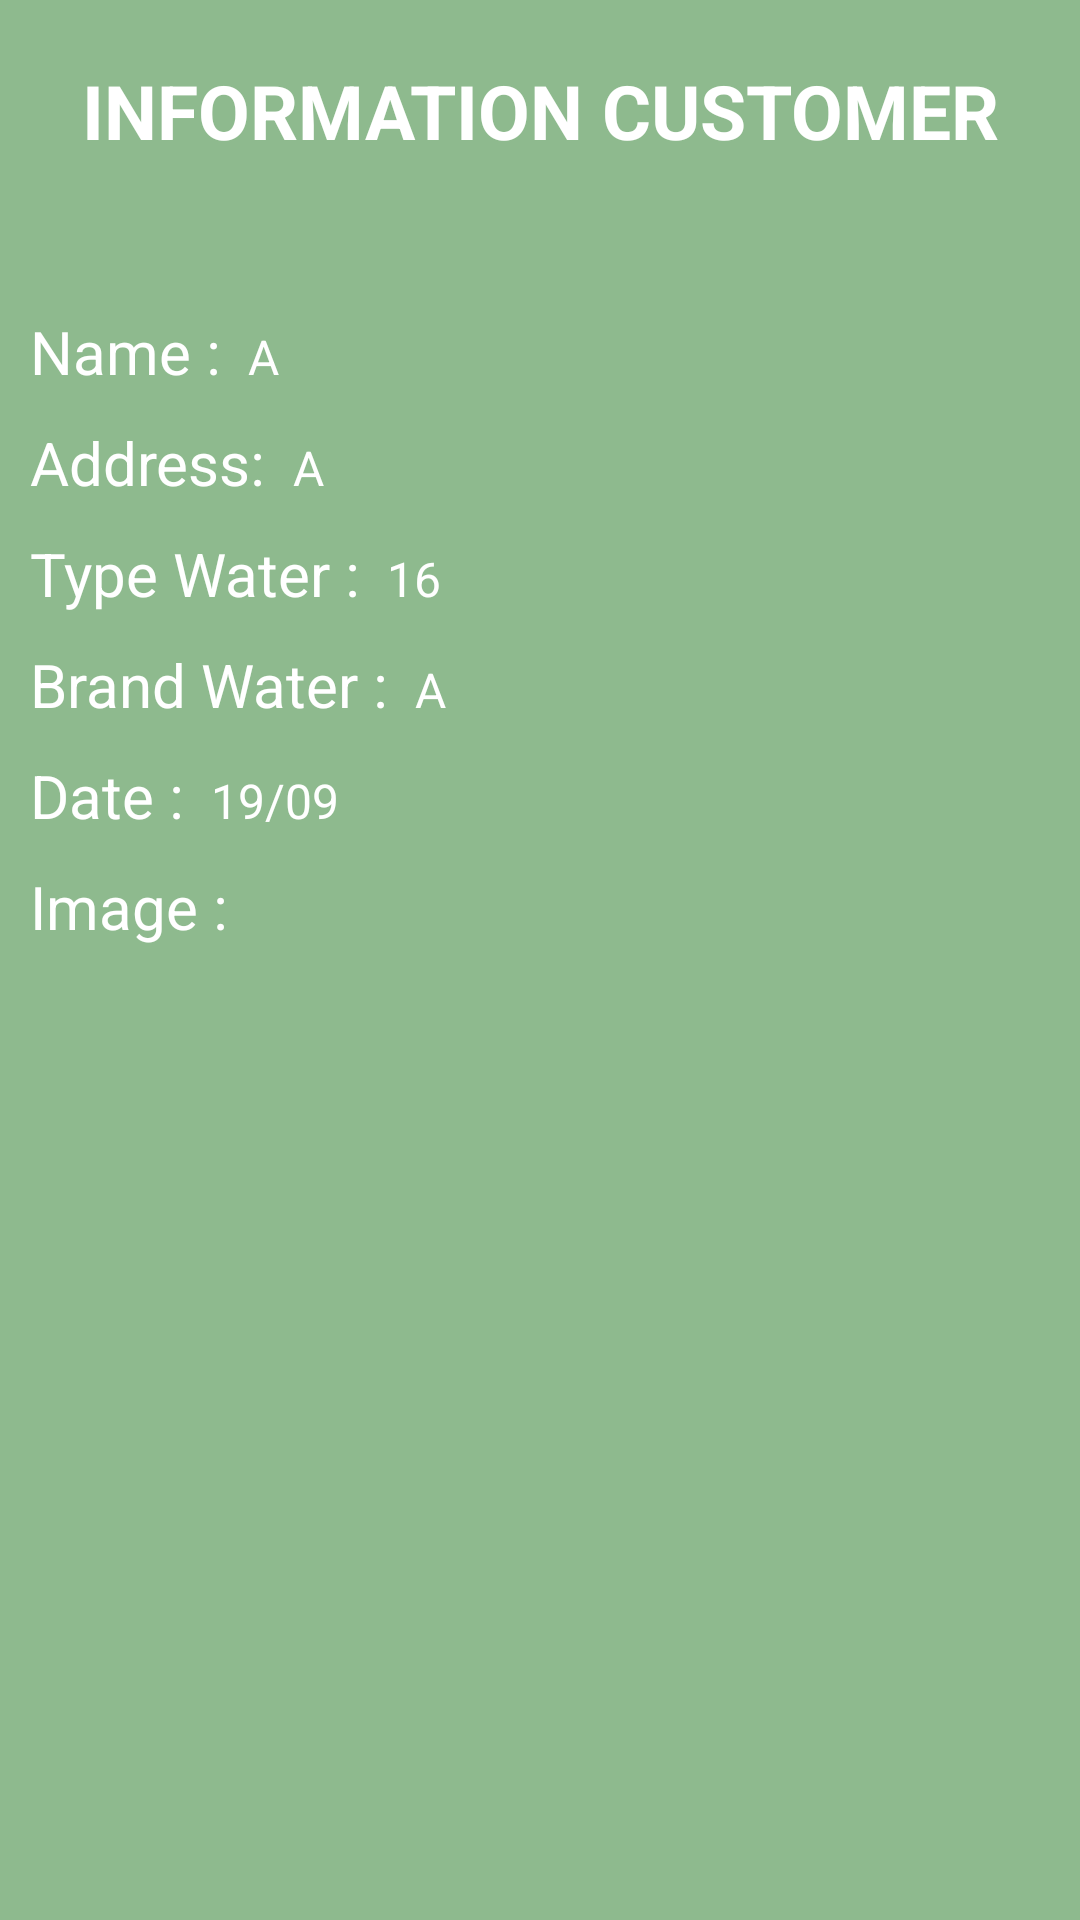

Here is an Android app screen rendered from its layout file. Give the layout XML and the strings, colors and styles it references.
<!-- AndroidManifest.xml: application theme Theme.PWaterApp -->
<!-- res/layout/dialogdetail.xml -->
<?xml version="1.0" encoding="utf-8"?>
<LinearLayout xmlns:android="http://schemas.android.com/apk/res/android"
    xmlns:app="http://schemas.android.com/apk/res-auto"
    android:layout_width="350dp"
    android:layout_height="500dp"
    android:background="#8EBA8E"
    android:orientation="vertical">

    <TextView
        android:layout_width="match_parent"
        android:layout_height="wrap_content"
        android:layout_marginTop="20dp"
        android:gravity="center"
        android:text="INFORMATION CUSTOMER"
        android:textColor="#ffff"
        android:textSize="25sp"
        android:textStyle="bold" />

    <LinearLayout
        android:layout_width="match_parent"
        android:layout_height="wrap_content"
        android:layout_marginTop="50dp"
        android:paddingLeft="10dp"
        android:orientation="horizontal">

        <TextView
            android:textSize="20sp"
            android:textColor="#FFFFFF"
            android:text="Name : "
            android:layout_width="wrap_content"
            android:layout_height="wrap_content"></TextView>

        <TextView
            android:id="@+id/TextViewNameCuss"
            android:textSize="16sp"
            android:textColor="#FFFFFF"
            android:text=" A "
            android:layout_width="wrap_content"
            android:layout_height="wrap_content"></TextView>
    </LinearLayout>

    <LinearLayout
        android:layout_width="match_parent"
        android:layout_height="wrap_content"
        android:layout_marginTop="10dp"
        android:paddingLeft="10dp"
        android:orientation="horizontal">

        <TextView
            android:textSize="20sp"
            android:textColor="#FFFFFF"
            android:text="Address: "
            android:layout_width="wrap_content"
            android:layout_height="wrap_content"></TextView>

        <TextView
            android:id="@+id/TextViewAddressCuss"
            android:textSize="16sp"
            android:textColor="#FFFFFF"
            android:text=" A "
            android:layout_width="wrap_content"
            android:layout_height="wrap_content"></TextView>
    </LinearLayout>

    <LinearLayout
        android:layout_width="match_parent"
        android:layout_height="wrap_content"
        android:layout_marginTop="10dp"
        android:paddingLeft="10dp"
        android:orientation="horizontal">

        <TextView
            android:textSize="20sp"
            android:textColor="#FFFFFF"
            android:text="Type Water : "
            android:layout_width="wrap_content"
            android:layout_height="wrap_content"></TextView>

        <TextView
            android:id="@+id/TextViewTypeCuss"
            android:textSize="16sp"
            android:textColor="#FFFFFF"
            android:text=" 16 "
            android:layout_width="wrap_content"
            android:layout_height="wrap_content"></TextView>
    </LinearLayout>

    <LinearLayout
        android:layout_width="match_parent"
        android:layout_height="wrap_content"
        android:layout_marginTop="10dp"
        android:paddingLeft="10dp"
        android:orientation="horizontal">

        <TextView
            android:textSize="20sp"
            android:textColor="#FFFFFF"
            android:text="Brand Water : "
            android:layout_width="wrap_content"
            android:layout_height="wrap_content"></TextView>

        <TextView
            android:id="@+id/TextViewBrandCuss"
            android:textSize="16sp"
            android:textColor="#FFFFFF"
            android:text=" A "
            android:layout_width="wrap_content"
            android:layout_height="wrap_content"></TextView>
    </LinearLayout>

    <LinearLayout
        android:layout_width="match_parent"
        android:layout_height="wrap_content"
        android:layout_marginTop="10dp"
        android:paddingLeft="10dp"
        android:orientation="horizontal">

        <TextView
            android:textSize="20sp"
            android:textColor="#FFFFFF"
            android:text="Date : "
            android:layout_width="wrap_content"
            android:layout_height="wrap_content"></TextView>

        <TextView
            android:id="@+id/TextViewDateCuss"
            android:textSize="16sp"
            android:textColor="#FFFFFF"
            android:text=" 19/09 "
            android:layout_width="wrap_content"
            android:layout_height="wrap_content"></TextView>
    </LinearLayout>

    <LinearLayout
        android:layout_width="match_parent"
        android:layout_height="wrap_content"
        android:layout_marginTop="10dp"
        android:paddingLeft="10dp"
        android:orientation="vertical">

        <TextView
            android:textSize="20sp"
            android:textColor="#FFFFFF"
            android:text="Image : "
            android:layout_width="wrap_content"
            android:layout_height="wrap_content"></TextView>

        <ImageView
            android:id="@+id/imageViewCus"
            android:layout_width="150dp"
            android:layout_height="150dp"
            android:layout_alignParentStart="true"
            android:layout_alignParentEnd="true"
            android:layout_alignParentBottom="true"
            android:layout_marginStart="120dp"
            android:layout_marginEnd="120dp"
            android:layout_marginBottom="349dp"
             ></ImageView>
    </LinearLayout>


</LinearLayout>
<!-- resources referenced by this layout -->
<resources>
  <style name="Theme.PWaterApp" parent="Base.Theme.PWaterApp" />
  <style name="Base.Theme.PWaterApp" parent="Theme.Material3.DayNight.NoActionBar">
          
          
      </style>
</resources>
